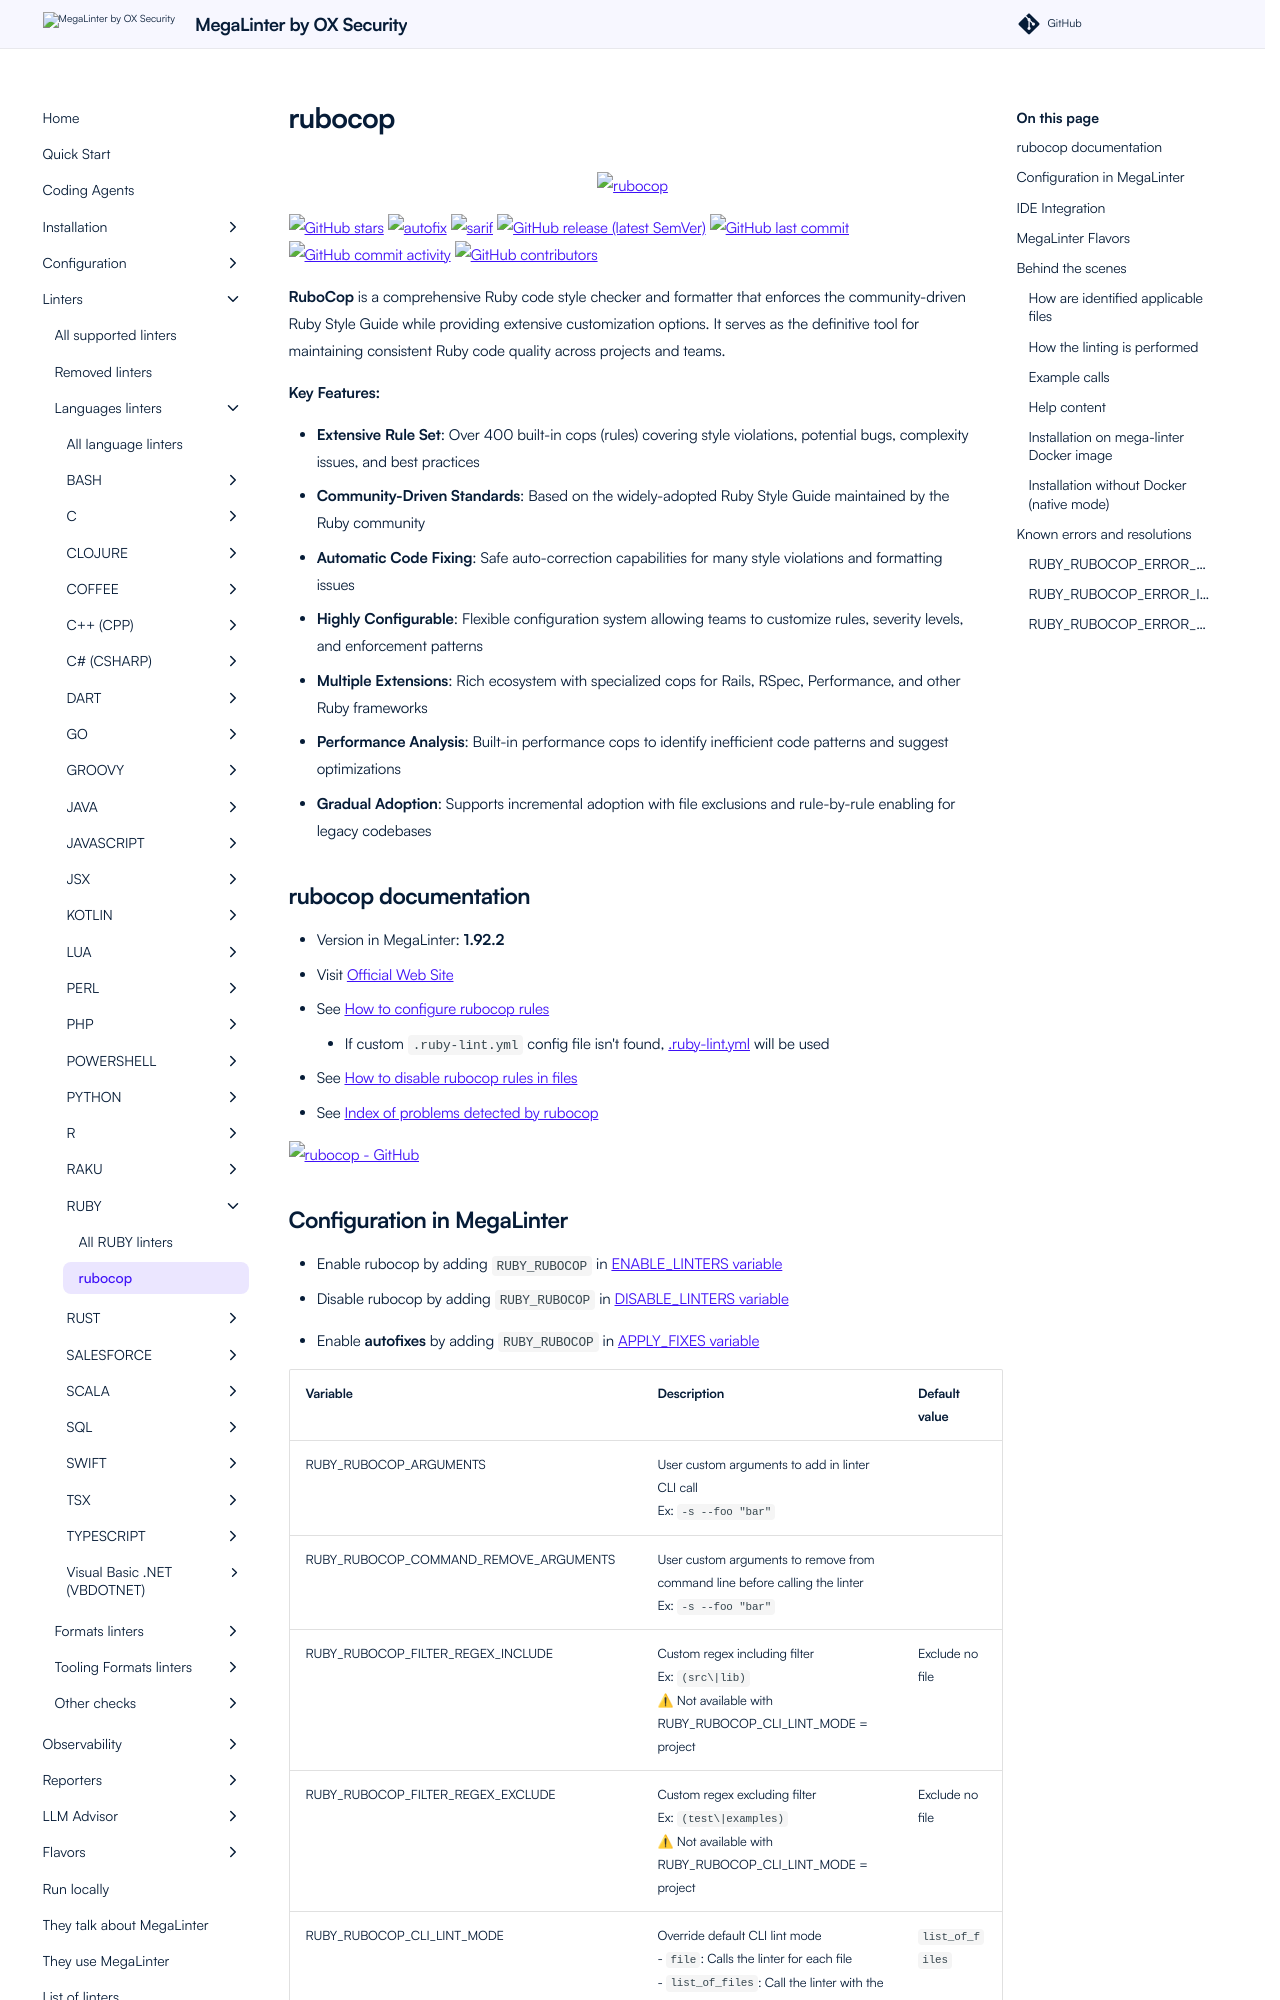

repository: oxsecurity/megalinter · page: beta/descriptors/ruby_rubocop/index.html · generator: mkdocs

---
title: rubocop configuration in MegaLinter
description: How to use rubocop (configure, ignore files, ignore errors, help & version documentations) to analyze RUBY files
---
<!-- markdownlint-disable MD033 MD041 MD046 -->
<!-- @generated by .automation/build.py, please don't update manually -->

<div align="center">
  <a href="https://rubocop.org/" target="blank" title="Visit linter Web Site">
    <img src="https://raw.githubusercontent.com/rubocop-hq/rubocop/master/logo/rubo-logo-horizontal.png" alt="rubocop" height="150px" class="megalinter-banner">
  </a>
</div>

[![GitHub stars](https://img.shields.io/github/stars/rubocop-hq/rubocop?cacheSeconds=3600)](https://github.com/rubocop-hq/rubocop) ![autofix](https://shields.io/badge/-autofix-green) ![sarif](https://shields.io/badge/-SARIF-orange) [![GitHub release (latest SemVer)](https://img.shields.io/github/v/release/rubocop-hq/rubocop?sort=semver)](https://github.com/rubocop-hq/rubocop/releases) [![GitHub last commit](https://img.shields.io/github/last-commit/rubocop-hq/rubocop)](https://github.com/rubocop-hq/rubocop/commits) [![GitHub commit activity](https://img.shields.io/github/commit-activity/y/rubocop-hq/rubocop)](https://github.com/rubocop-hq/rubocop/graphs/commit-activity/) [![GitHub contributors](https://img.shields.io/github/contributors/rubocop-hq/rubocop)](https://github.com/rubocop-hq/rubocop/graphs/contributors/)

**RuboCop** is a comprehensive Ruby code style checker and formatter that enforces the community-driven Ruby Style Guide while providing extensive customization options. It serves as the definitive tool for maintaining consistent Ruby code quality across projects and teams.

**Key Features:**

- **Extensive Rule Set**: Over 400 built-in cops (rules) covering style violations, potential bugs, complexity issues, and best practices
- **Community-Driven Standards**: Based on the widely-adopted Ruby Style Guide maintained by the Ruby community
- **Automatic Code Fixing**: Safe auto-correction capabilities for many style violations and formatting issues
- **Highly Configurable**: Flexible configuration system allowing teams to customize rules, severity levels, and enforcement patterns
- **Multiple Extensions**: Rich ecosystem with specialized cops for Rails, RSpec, Performance, and other Ruby frameworks
- **Performance Analysis**: Built-in performance cops to identify inefficient code patterns and suggest optimizations
- **Gradual Adoption**: Supports incremental adoption with file exclusions and rule-by-rule enabling for legacy codebases

## rubocop documentation

- Version in MegaLinter: **1.92.2**
- Visit [Official Web Site](https://rubocop.org/){target=_blank}
- See [How to configure rubocop rules](https://docs.rubocop.org/rubocop/configuration.html){target=_blank}
  - If custom `.ruby-lint.yml` config file isn't found, [.ruby-lint.yml](https://github.com/oxsecurity/megalinter/tree/main/TEMPLATES/.ruby-lint.yml){target=_blank} will be used
- See [How to disable rubocop rules in files](https://docs.rubocop.org/rubocop/configuration.html#disabling-cops-within-source-code){target=_blank}
- See [Index of problems detected by rubocop](https://docs.rubocop.org/rubocop/cops.html){target=_blank}

[![rubocop - GitHub](https://github-stats-extended.vercel.app/api/pin/?username=rubocop-hq&repo=rubocop&show_owner=true)](https://github.com/rubocop-hq/rubocop){target=_blank}
